Dataset: summer_winter_dataset (GitHub, vithlaithla/DN-Classifier). Classes: summer, winter.

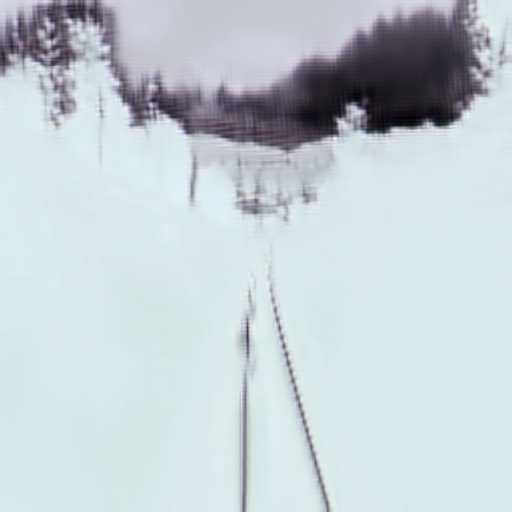
Label: winter

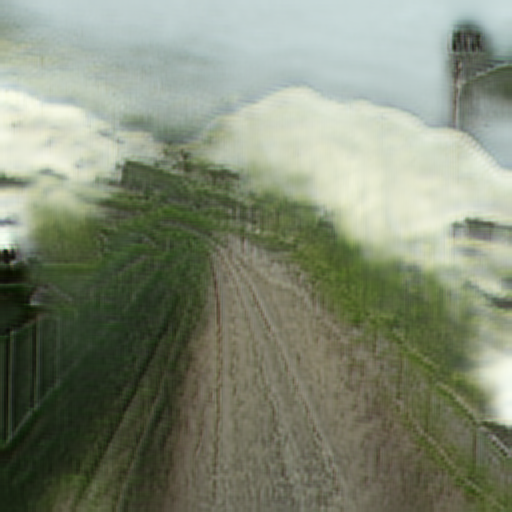
Label: summer

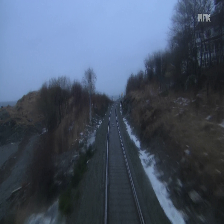
Label: winter

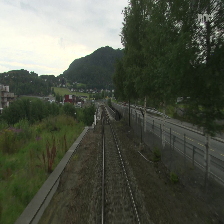
Label: summer

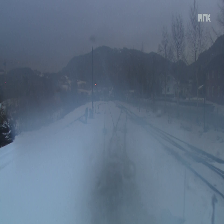
Label: winter

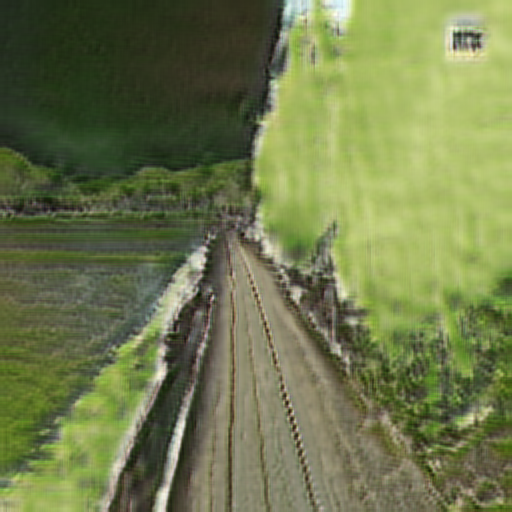
Label: summer
